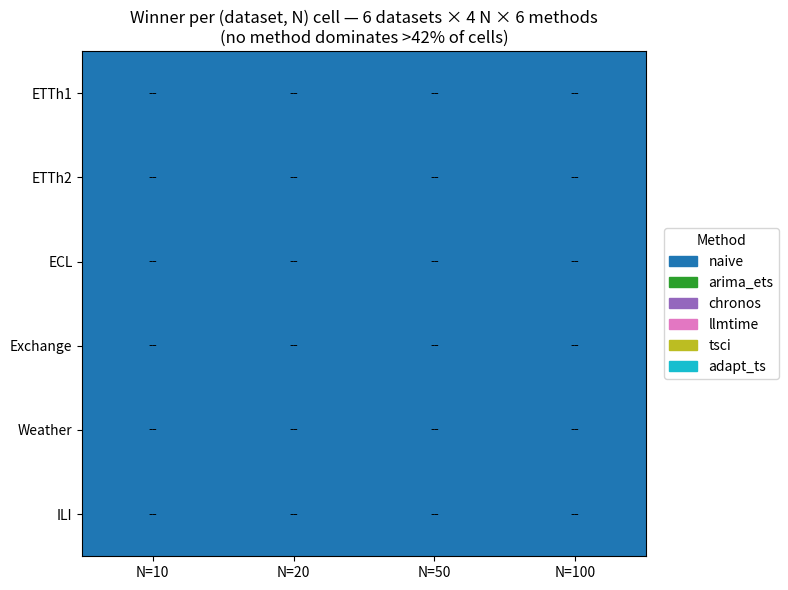

Write Python code to recreate this figure. (Note: this script raises an exception after producing the figure.)
"""plan §4.5 产出：Winner heatmap + Wilcoxon 配对检验。

输出：
  - results/heatmap_winners.png：6 dataset × 4 N 颜色 = winner method
  - results/heatmap_mae_zscore.png：MAE 标准化后的方法×cell 热力图
  - results/wilcoxon_pairs.csv：每对方法在每数据集的 Wilcoxon p-value
"""
from __future__ import annotations

import json
import re
from collections import defaultdict
from pathlib import Path

import matplotlib
matplotlib.use("Agg")
import matplotlib.pyplot as plt
import numpy as np
from scipy.stats import wilcoxon

ALL_FILES = {
    "ETTh1": [
        "p0_naive.jsonl", "p1_arima_ets.jsonl", "p1_chronos.jsonl",
        "p2_llmtime.jsonl", "p4_tsci_etth1.jsonl", "p3_adapt_v4_etth1.jsonl",
    ],
    "ETTh2": [
        "p4_etth2_fast.jsonl", "p4_etth2_llm.jsonl",
        "p4_etth2_tsci.jsonl", "p4_etth2_adapt.jsonl",
    ],
    "ECL":   ["p5_ecl_fast.jsonl", "p5_ecl_llm.jsonl", "p5_ecl_tsci.jsonl", "p5_ecl_adapt.jsonl"],
    "Exchange": ["p5_exchange_fast.jsonl", "p5_exchange_llm.jsonl",
                 "p5_exchange_tsci.jsonl", "p5_exchange_adapt.jsonl"],
    "Weather":  ["p5_weather_fast.jsonl", "p5_weather_llm.jsonl",
                 "p5_weather_tsci.jsonl", "p5_weather_adapt.jsonl"],
    "ILI":      ["p5_ili_fast.jsonl", "p5_ili_llm.jsonl",
                 "p5_ili_tsci.jsonl", "p5_ili_adapt.jsonl"],
}
DATASETS = list(ALL_FILES)
METHODS = ["naive", "arima_ets", "chronos", "llmtime", "tsci", "adapt_ts"]
NS = [10, 20, 50, 100]
RESULTS = Path("research/results")


def load_all() -> dict:
    # agg[(dataset, N, method)] = list of MAE (one per seed)
    agg = defaultdict(list)
    for ds, files in ALL_FILES.items():
        for f in files:
            fp = RESULTS / f
            if not fp.exists():
                continue
            for line in fp.read_text().splitlines():
                if not line.strip():
                    continue
                r = json.loads(line)
                if r["dataset"] != ds:
                    continue
                key = (ds, r["N"], r["method"])
                agg[key].append(r["mae"])
    return agg


def heatmap_winners(agg):
    """24 个 (dataset, N) cell 的 winner method 热力图。"""
    M_INDEX = {m: i for i, m in enumerate(METHODS)}
    grid = np.full((len(DATASETS), len(NS)), -1, dtype=int)
    annot = np.empty_like(grid, dtype=object)
    for di, ds in enumerate(DATASETS):
        for ni, N in enumerate(NS):
            best_m, best_v = None, float("inf")
            for m in METHODS:
                vals = agg.get((ds, N, m), [])
                if vals and np.mean(vals) < best_v:
                    best_v, best_m = float(np.mean(vals)), m
            if best_m:
                grid[di, ni] = M_INDEX[best_m]
                annot[di, ni] = f"{best_m}\n{best_v:.3g}"
            else:
                annot[di, ni] = "--"

    fig, ax = plt.subplots(figsize=(8, 6))
    cmap = plt.get_cmap("tab10", len(METHODS))
    im = ax.imshow(grid, cmap=cmap, vmin=0, vmax=len(METHODS) - 1, aspect="auto")
    for di in range(len(DATASETS)):
        for ni in range(len(NS)):
            txt = annot[di, ni]
            ax.text(ni, di, txt, ha="center", va="center", fontsize=9,
                    color="white" if grid[di, ni] >= 0 else "black")
    ax.set_xticks(range(len(NS)))
    ax.set_xticklabels([f"N={n}" for n in NS])
    ax.set_yticks(range(len(DATASETS)))
    ax.set_yticklabels(DATASETS)
    ax.set_title("Winner per (dataset, N) cell — 6 datasets × 4 N × 6 methods\n"
                 "(no method dominates >42% of cells)")
    # 图例
    from matplotlib.patches import Patch
    handles = [Patch(color=cmap(i), label=m) for i, m in enumerate(METHODS)]
    ax.legend(handles=handles, loc="center left", bbox_to_anchor=(1.02, 0.5),
              title="Method")
    plt.tight_layout()
    out = RESULTS / "heatmap_winners.png"
    fig.savefig(out, dpi=130, bbox_inches="tight")
    plt.close(fig)
    print(f"saved {out}")


def heatmap_mae_zscore(agg):
    """方法 × cell 的标准化 MAE 热力图：每个 cell 内做 z-score 跨方法对比。"""
    nrows = len(METHODS)
    ncols = len(DATASETS) * len(NS)
    grid = np.full((nrows, ncols), np.nan)
    col_labels = []
    for di, ds in enumerate(DATASETS):
        for ni, N in enumerate(NS):
            col = di * len(NS) + ni
            col_labels.append(f"{ds[:4]}-N{N}")
            vals = {}
            for m in METHODS:
                v = agg.get((ds, N, m), [])
                if v:
                    vals[m] = np.mean(v)
            if not vals:
                continue
            mu = np.mean(list(vals.values()))
            sigma = np.std(list(vals.values())) + 1e-12
            for m, v in vals.items():
                z = (v - mu) / sigma
                grid[METHODS.index(m), col] = z

    fig, ax = plt.subplots(figsize=(14, 4.5))
    im = ax.imshow(grid, cmap="RdYlGn_r", vmin=-2, vmax=2, aspect="auto")
    ax.set_xticks(range(ncols))
    ax.set_xticklabels(col_labels, rotation=70, ha="right", fontsize=8)
    ax.set_yticks(range(nrows))
    ax.set_yticklabels(METHODS)
    ax.set_title("MAE z-score per cell (lower / greener = better; red = worse than mean)")
    fig.colorbar(im, ax=ax, label="z-score within cell")
    plt.tight_layout()
    out = RESULTS / "heatmap_mae_zscore.png"
    fig.savefig(out, dpi=130, bbox_inches="tight")
    plt.close(fig)
    print(f"saved {out}")


def wilcoxon_pairs(agg):
    """每对方法在每个数据集上做 Wilcoxon signed-rank test（配对：4 N × 3 seeds = 12 个差）。"""
    lines = ["dataset,method_a,method_b,n_pairs,median_diff_a-b,wilcoxon_p"]
    for ds in DATASETS:
        for i, ma in enumerate(METHODS):
            for mb in METHODS[i + 1:]:
                xa, xb = [], []
                for N in NS:
                    va = agg.get((ds, N, ma), [])
                    vb = agg.get((ds, N, mb), [])
                    k = min(len(va), len(vb))
                    if k == 0:
                        continue
                    xa.extend(va[:k]); xb.extend(vb[:k])
                if len(xa) < 5:
                    continue
                xa = np.asarray(xa); xb = np.asarray(xb)
                diff = xa - xb
                if np.allclose(diff, 0):
                    p = 1.0
                else:
                    try:
                        _, p = wilcoxon(diff, zero_method="zsplit")
                    except Exception:
                        p = float("nan")
                lines.append(f"{ds},{ma},{mb},{len(xa)},{np.median(diff):.4g},{p:.4g}")
    out = RESULTS / "wilcoxon_pairs.csv"
    out.write_text("\n".join(lines))
    print(f"saved {out} ({len(lines)-1} pairs)")


def main():
    agg = load_all()
    print(f"loaded {sum(len(v) for v in agg.values())} MAE values from {len(agg)} cells")
    heatmap_winners(agg)
    heatmap_mae_zscore(agg)
    wilcoxon_pairs(agg)


if __name__ == "__main__":
    main()
